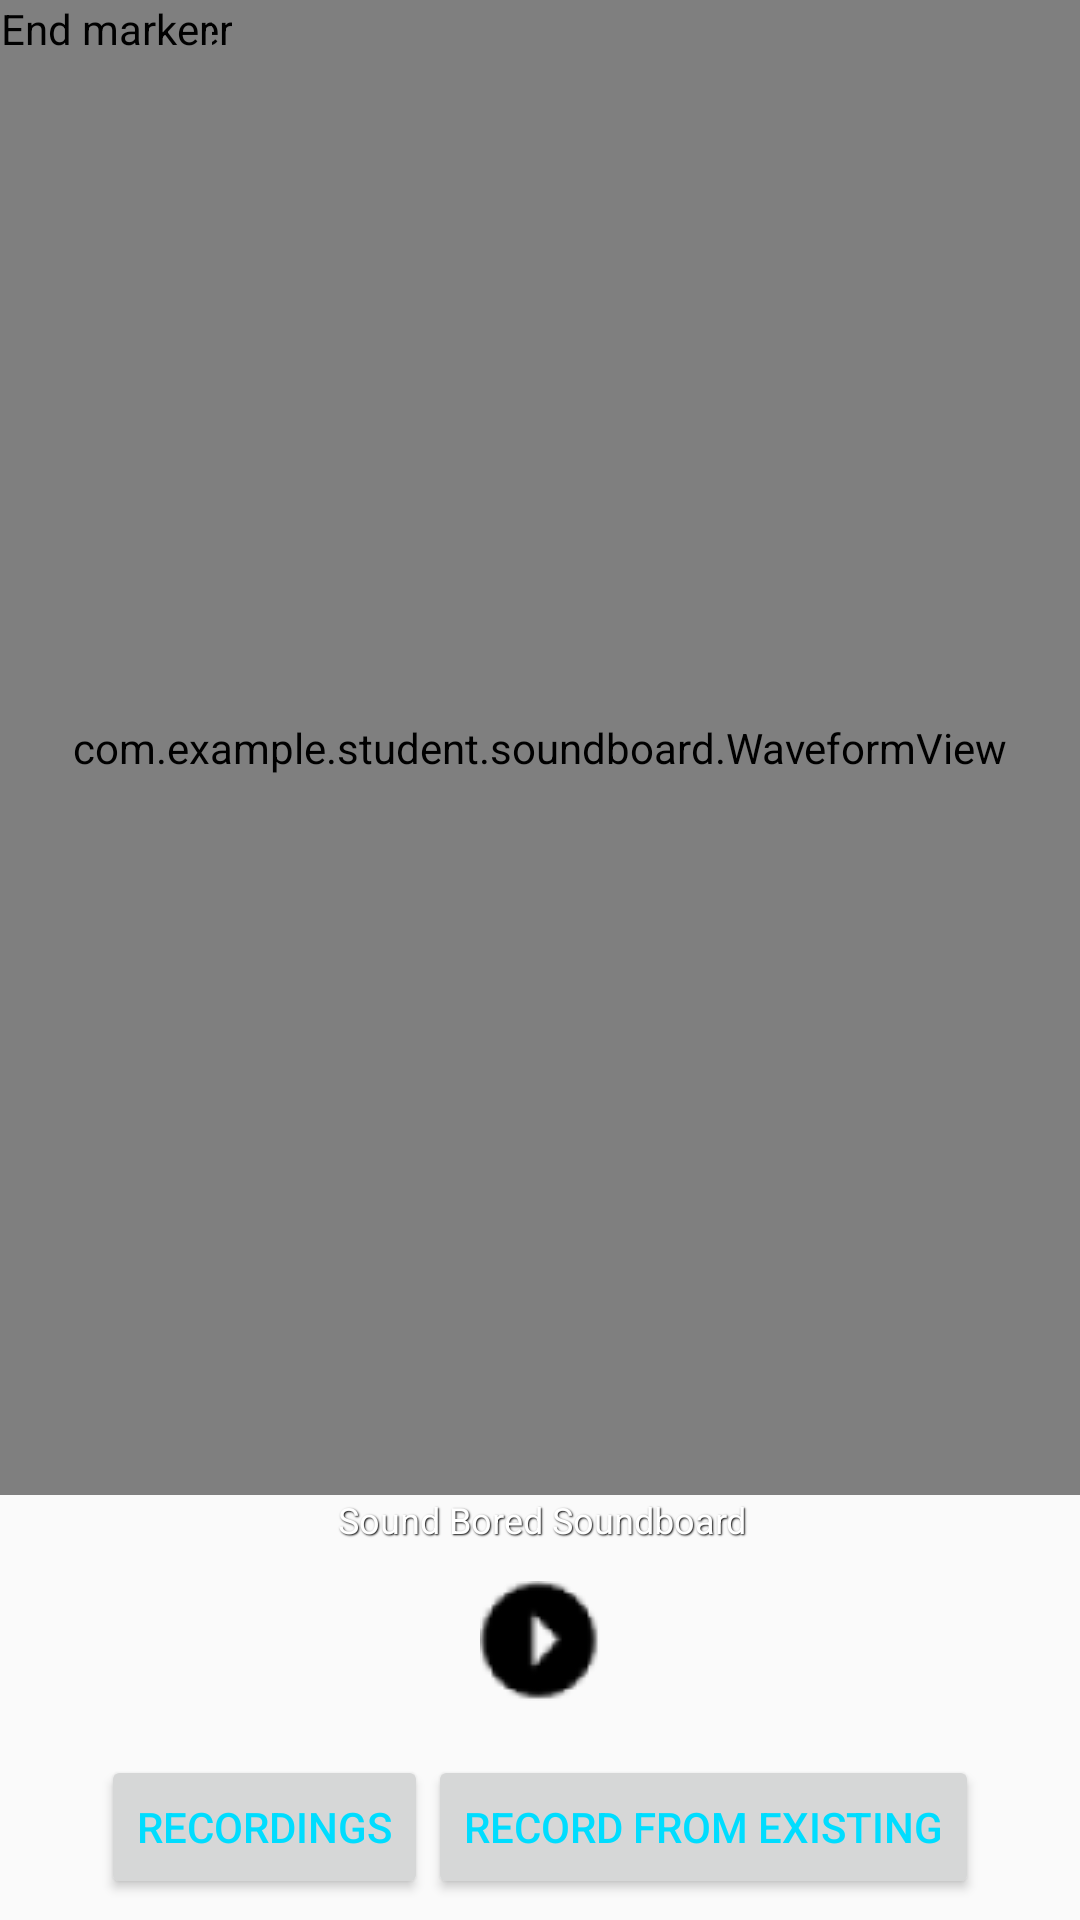

Produce the Android XML layout that renders to this screen, including the resource entries it uses.
<!-- AndroidManifest.xml: application theme AppTheme -->
<!-- res/layout/editor.xml -->
<?xml version="1.0" encoding="utf-8"?>
<LinearLayout xmlns:android="http://schemas.android.com/apk/res/android"
    android:layout_width="fill_parent"
    android:layout_height="fill_parent"
    android:orientation="vertical">

    <RelativeLayout
        android:layout_width="wrap_content"
        android:layout_height="0px"
        android:layout_weight="1">

        <com.example.student.soundboard.WaveformView
            android:id="@+id/waveform"
            android:layout_width="fill_parent"
            android:layout_height="fill_parent" />

        <com.example.student.soundboard.MarkerView
            android:id="@+id/startmarker"
            android:nextFocusDown="@+id/endmarker"
            android:layout_width="wrap_content"
            android:layout_height="wrap_content"
            android:src="@drawable/marker_left"
            android:contentDescription="@string/start_marker" />

        <com.example.student.soundboard.MarkerView
            android:id="@+id/endmarker"
            android:nextFocusUp="@+id/startmarker"
            android:nextFocusDown="@+id/info"
            android:layout_width="wrap_content"
            android:layout_height="wrap_content"
            android:src="@drawable/marker_right"
            android:contentDescription="@string/end_marker" />

    </RelativeLayout>

    <TextView
        android:id="@+id/info"
        android:nextFocusUp="@+id/endmarker"
        android:nextFocusDown="@+id/play"
        android:layout_width="fill_parent"
        android:layout_height="wrap_content"
        style="@style/AudioFileInfoOverlayText"
        android:gravity="center" />

    <LinearLayout
        android:layout_width="fill_parent"
        android:layout_height="62dip"
        android:gravity="center" >

        <ImageButton
            android:id="@+id/play"
            android:layout_width="71dip"
            android:layout_height="52dip"
            android:layout_marginTop="6dip"
            android:layout_marginBottom="6dip"
            style="@android:style/MediaButton"
            android:contentDescription="@string/play"
            android:src="@drawable/play" />


    </LinearLayout>

    <LinearLayout
        android:layout_width="fill_parent"
        android:layout_height="62dip"
        android:gravity="center"
        android:orientation="horizontal">

        <Button
            android:id="@+id/listButton"
            android:layout_width="wrap_content"
            android:layout_height="wrap_content"
            android:text="Recordings" />

        <Button
            android:id="@+id/existRecordButton"
            android:layout_width="wrap_content"
            android:layout_height="wrap_content"
            android:layout_toRightOf="@id/listButton"

            android:text="Record From Existing" />

    </LinearLayout>

</LinearLayout>
<!-- resources referenced by this layout -->
<resources>
  <!-- drawable play: png bitmap (drawable-v24, 1330 bytes) -->
  <string name="end_marker">End marker</string>
  <string name="play">Play</string>
  <string name="start_marker">Start marker</string>
  <style name="AudioFileInfoOverlayText">
          <item name="android:paddingLeft">4px</item>
          <item name="android:paddingBottom">4px</item>
          <item name="android:textColor">#ffffffff</item>
          <item name="android:textSize">12sp</item>
          <item name="android:shadowColor">#000000</item>
          <item name="android:shadowDx">1</item>
          <item name="android:shadowDy">1</item>
          <item name="android:shadowRadius">1</item>
          <item name="android:focusable">true</item>
      </style>
  <style name="AppTheme" parent="Soundboard">
          
          <item name="actionBarTheme">@style/Soundboard</item>
          <item name="android:text">Sound Bored Soundboard</item>
          <item name="colorPrimary">@android:color/holo_blue_bright</item>
          <item name="colorPrimaryDark">@color/colorPrimaryDark</item>
          <item name="colorAccent">@color/colorAccent</item>
      </style>
  <style name="Soundboard" parent="Theme.AppCompat.Light.DarkActionBar">
          <item name="actionBarTheme">@style/Soundboard</item>
          <item name="actionModeBackground">@android:color/holo_blue_bright</item>
          <item name="android:colorPrimaryDark">#00004f</item>
          <item name="android:colorPrimary">@android:color/holo_blue_bright</item>
          <item name="android:textColorPrimary">?android:attr/colorAccent</item>
          <item name="android:navigationBarColor">@android:color/holo_blue_bright</item>
          <item name="android:colorAccent">@android:color/holo_blue_bright</item>
      </style>
  <color name="colorPrimaryDark">black</color>
  <color name="colorAccent">#D81B60</color>
</resources>
